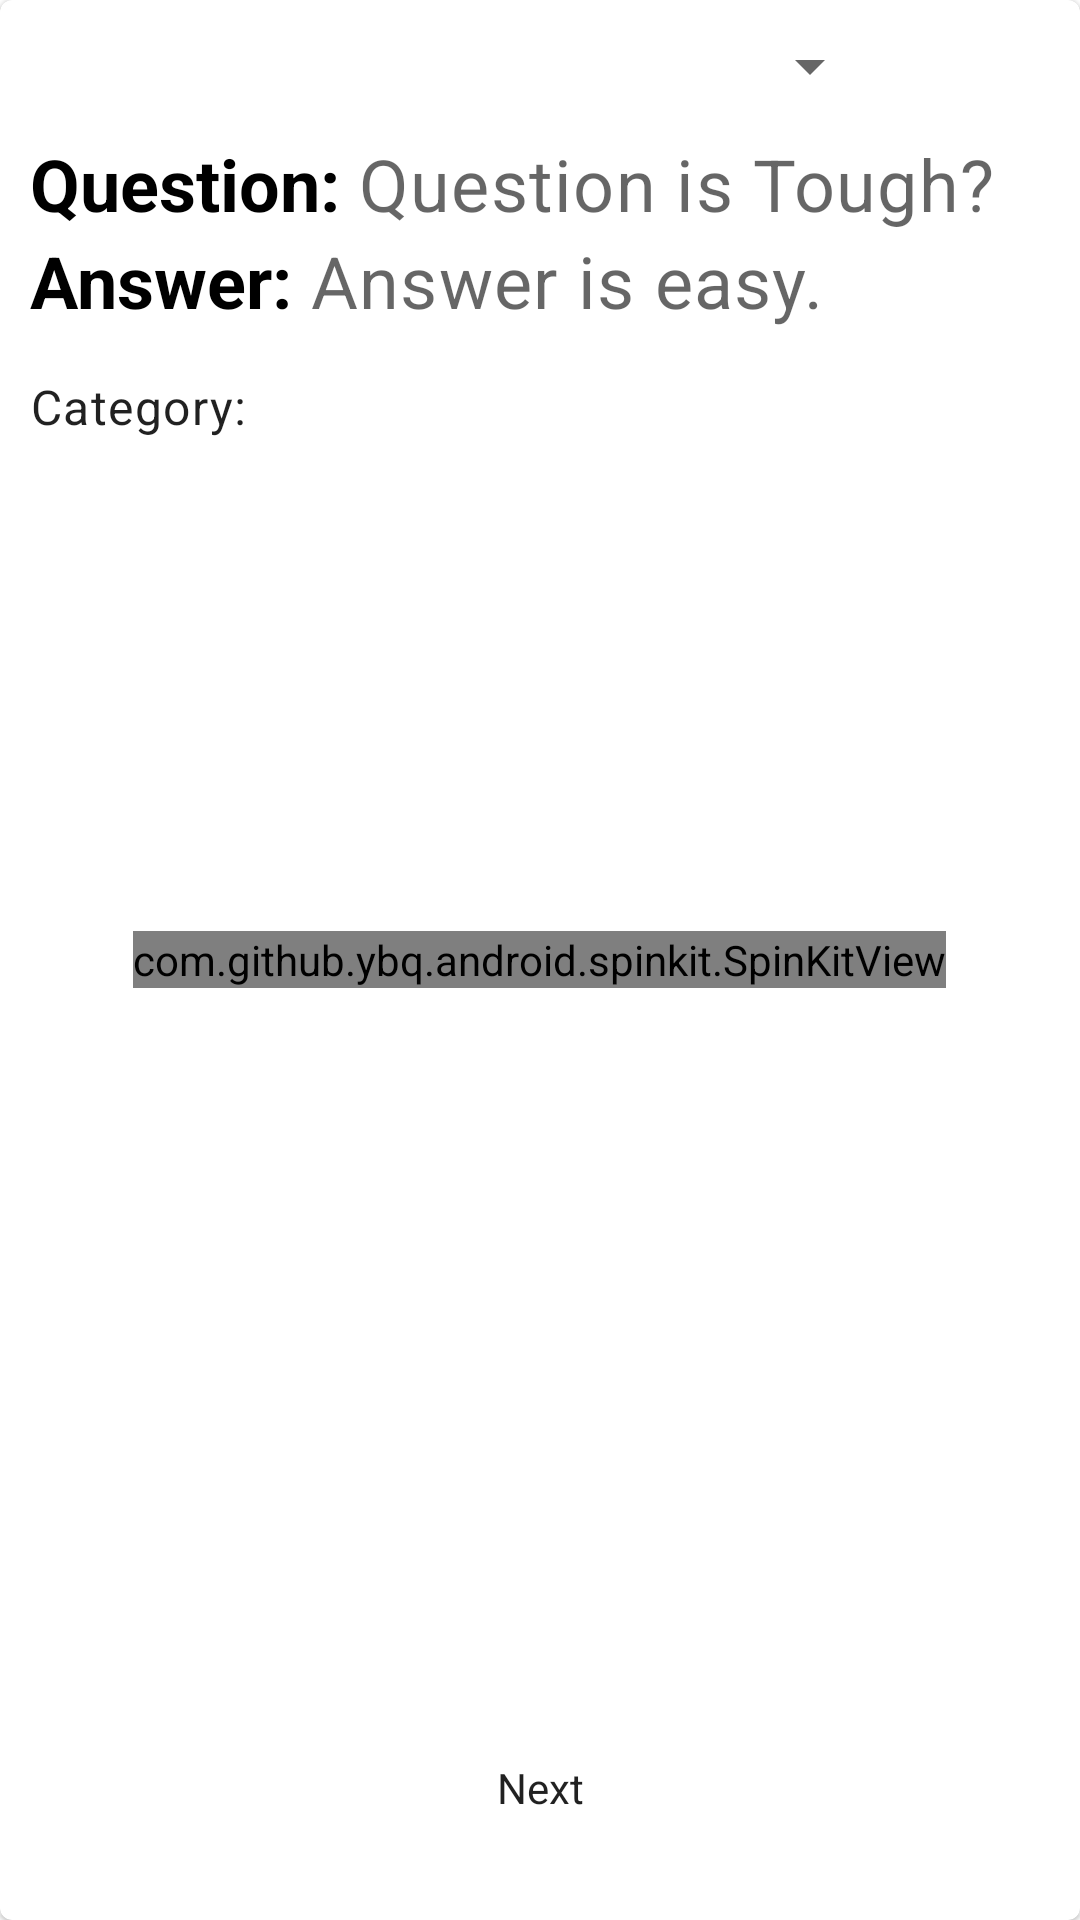

Layout XML and referenced resources for this Android screen:
<!-- AndroidManifest.xml: application theme Theme.NewsG -->
<!-- res/layout/activity_main.xml -->
<?xml version="1.0" encoding="utf-8"?>

<com.google.android.material.card.MaterialCardView xmlns:android="http://schemas.android.com/apk/res/android"
    xmlns:app="http://schemas.android.com/apk/res-auto"
    xmlns:tools="http://schemas.android.com/tools"
    android:layout_width="match_parent"
    android:layout_height="match_parent"
    tools:context=".MainActivity">

    <LinearLayout
        android:id="@+id/card"
        android:layout_width="match_parent"
        android:layout_height="wrap_content"
        android:layout_marginHorizontal="10dp"
        android:orientation="vertical">

        <RelativeLayout
            android:layout_width="match_parent"
            android:layout_height="wrap_content">

            <Spinner
                android:id="@+id/spin"
                android:layout_width="wrap_content"
                android:layout_height="wrap_content"
                android:layout_marginVertical="10dp"
                android:layout_marginEnd="11dp"
                android:layout_toStartOf="@+id/info"
                android:spinnerMode="dropdown"
                android:textDirection="firstStrong" />

            <ImageView
                android:id="@+id/info"
                android:layout_width="45dp"
                android:layout_height="45dp"
                android:layout_alignParentEnd="true"
                android:layout_gravity="right"
                android:src="@drawable/info" />
        </RelativeLayout>

        <RelativeLayout
            android:layout_width="match_parent"
            android:layout_height="wrap_content">

            <TextView
                android:id="@+id/question"
                android:layout_width="wrap_content"
                android:layout_height="wrap_content"
                android:text="Question: "
                android:textAppearance="?attr/textAppearanceDisplayMedium"
                android:textColor="@color/black"
                android:textSize="24sp"
                android:textStyle="bold" />

            <TextView
                android:id="@+id/question2"
                android:layout_width="wrap_content"
                android:layout_height="wrap_content"
                android:layout_toEndOf="@+id/question"
                android:text="Question is Tough?"
                android:textAppearance="?attr/textAppearanceBody2"
                android:textColor="?android:attr/textColorSecondary"
                android:textSize="24sp" />
        </RelativeLayout>

        <RelativeLayout
            android:layout_width="match_parent"
            android:layout_height="wrap_content">

            <TextView
                android:id="@+id/answer"
                android:layout_width="wrap_content"
                android:layout_height="wrap_content"
                android:text="Answer: "
                android:textAppearance="?attr/textAppearanceDisplayMedium"
                android:textSize="24sp"
                android:textStyle="bold" />

            <TextView
                android:id="@+id/answer2"
                android:layout_width="wrap_content"
                android:layout_height="wrap_content"
                android:layout_toEndOf="@+id/answer"
                android:text="Answer is easy."
                android:textAppearance="?attr/textAppearanceBody2"
                android:textColor="?android:attr/textColorSecondary"
                android:textSize="24sp" />
        </RelativeLayout>

        <RelativeLayout
            android:layout_width="match_parent"
            android:layout_height="wrap_content"
            android:layout_marginTop="15dp">

            <TextView
                android:id="@+id/categoryQ"
                android:layout_width="wrap_content"
                android:layout_height="wrap_content"
                android:text="Category: "
                android:textAppearance="?attr/textAppearanceBody1" />

            <TextView
                android:id="@+id/category"
                android:layout_width="wrap_content"
                android:layout_height="wrap_content"
                android:layout_toEndOf="@+id/categoryQ"
                android:textAppearance="?attr/textAppearanceBody1" />
        </RelativeLayout>
    </LinearLayout>

    <RelativeLayout
        android:layout_width="match_parent"
        android:layout_height="match_parent">

        <com.github.ybq.android.spinkit.SpinKitView
            android:id="@+id/spin_kit"
            style="@style/SpinKitView.Large.Circle"
            android:layout_width="wrap_content"
            android:layout_height="wrap_content"
            android:layout_centerInParent="true"
            android:layout_gravity="center"
            app:SpinKit_Color="#FF5722" />


        <Button
            android:id="@+id/next"
            style="?attr/buttonBarStyle"
            android:layout_width="wrap_content"
            android:layout_height="wrap_content"
            android:layout_alignParentBottom="true"
            android:layout_centerInParent="true"
            android:layout_gravity="center"
            android:layout_marginBottom="20dp"
            android:text="Next" />
    </RelativeLayout>
</com.google.android.material.card.MaterialCardView>
<!-- resources referenced by this layout -->
<resources>
  <style name="Theme.NewsG" parent="Theme.MaterialComponents.DayNight.DarkActionBar">
          
          <item name="colorPrimary">@color/purple_500</item>
          <item name="colorPrimaryVariant">@color/purple_700</item>
          <item name="colorOnPrimary">@color/white</item>
          
          <item name="colorSecondary">@color/teal_200</item>
          <item name="colorSecondaryVariant">@color/teal_700</item>
          <item name="colorOnSecondary">@color/black</item>
          
          <item name="android:statusBarColor" tools:targetApi="l">?attr/colorPrimaryVariant</item>
          
      </style>
  <!-- not gathered from this repository: default colours our renderer supplied (Android Studio template values) -->
  <color name="purple_500">#FF6200EE</color>
  <color name="purple_700">#FF3700B3</color>
  <color name="teal_200">#FF03DAC5</color>
  <color name="teal_700">#FF018786</color>
  <color name="black">#FF000000</color>
  <color name="white">#FFFFFFFF</color>
</resources>
